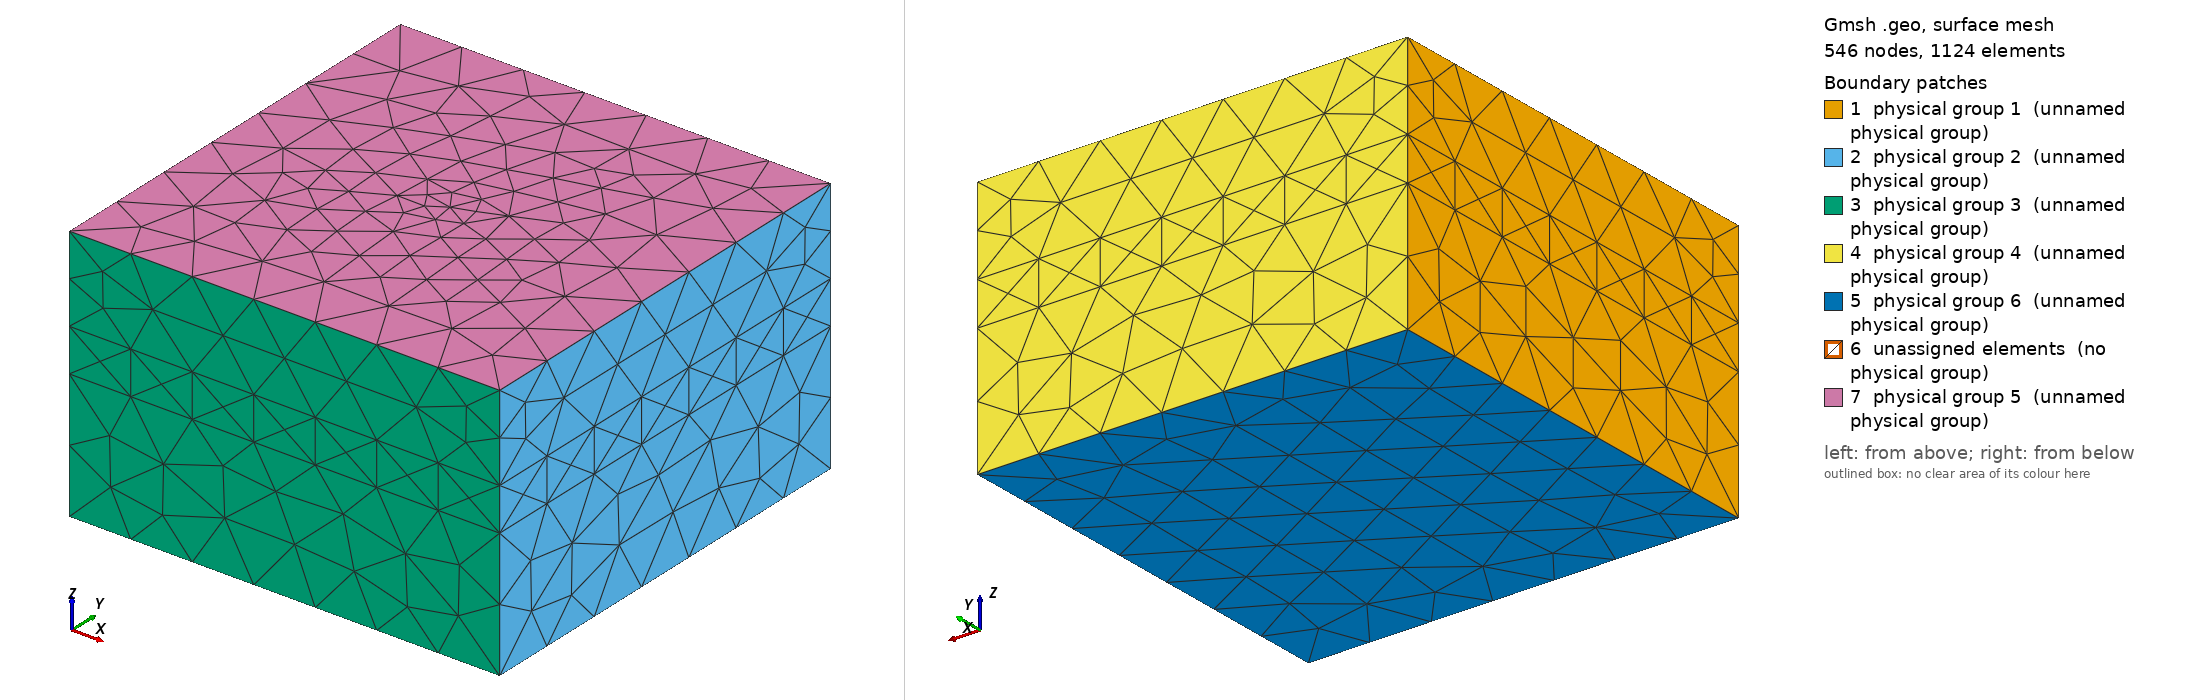

Gmsh geometry script, surface-meshed: 546 nodes, 1124 surface elements. Boundary patches (legend numbers): 1 physical group 1 (unnamed physical group), 2 physical group 2 (unnamed physical group), 3 physical group 3 (unnamed physical group), 4 physical group 4 (unnamed physical group), 5 physical group 6 (unnamed physical group), 6 unassigned elements (no physical group), 7 physical group 5 (unnamed physical group). Left view from above one corner, right view from below the opposite corner. Legend entries are the model's physical surfaces; 'unassigned elements' are surfaces in no physical group. The drawing asked Gmsh for element sizes between 1% and 20% of the model's largest extent; the script's own settings can give other sizes.

=== three_layer_box_well.geo (drawn) ===
// Three-layer box WITH EMBEDDED WELL-TRACE NODES for the well saturation
// conservation-across-adapt test. 
//
// Generate with (gmsh v2 format):
//   gmsh -3 -format msh2 -o three_layer_box_well.msh three_layer_box_well.geo

SetFactory("OpenCASCADE");

Box(1) = {0, 0,  0, 200, 200, 60};   // bottom
Box(2) = {0, 0, 60, 200, 200, 20};   // barrier
Box(3) = {0, 0, 80, 200, 200, 40};   // top

Coherence;

// ---- well trace vertices (must match co2_toy_well_welltrace.bdf) ----
lc = 10;
Point(101) = {100, 100,  20, lc};
Point(102) = {100, 100,  30, lc};
Point(103) = {100, 100,  40, lc};
Point(104) = {100, 100,  50, lc};
Point(105) = {100, 100,  60, lc};   // on the region-1/2 interface
Point(106) = {100, 100,  70, lc};
Point(107) = {100, 100,  80, lc};   // on the region-2/3 interface
Point(108) = {100, 100,  90, lc};
Point(109) = {100, 100, 100, lc};
Point(110) = {100, 100, 110, lc};
Point(111) = {100, 100, 120, lc};   // on the top surface

// interior points into their volumes
Point{101, 102, 103, 104} In Volume{1};
Point{106}                In Volume{2};
Point{108, 109, 110}      In Volume{3};

// interface / boundary points into their surfaces
s12() = Surface In BoundingBox{-1, -1, 59.9, 201, 201, 60.1};
s23() = Surface In BoundingBox{-1, -1, 79.9, 201, 201, 80.1};
stp() = Surface In BoundingBox{-1, -1, 119.9, 201, 201, 120.1};
Point{105} In Surface{s12(0)};
Point{107} In Surface{s23(0)};
Point{111} In Surface{stp(0)};

Physical Volume(1) = {1};
Physical Volume(2) = {2};
Physical Volume(3) = {3};

xmin() = Surface In BoundingBox{ -0.1, -1, -1,    0.1, 201, 121};
xmax() = Surface In BoundingBox{199.9, -1, -1,  200.1, 201, 121};
ymin() = Surface In BoundingBox{ -1,  -0.1, -1,  201,   0.1, 121};
ymax() = Surface In BoundingBox{ -1, 199.9, -1,  201, 200.1, 121};
top()  = Surface In BoundingBox{ -1, -1, 119.9,  201, 201, 120.1};
bot()  = Surface In BoundingBox{ -1, -1,  -0.1,  201, 201,   0.1};

Physical Surface(1) = {xmin()};
Physical Surface(2) = {xmax()};
Physical Surface(3) = {ymin()};
Physical Surface(4) = {ymax()};
Physical Surface(5) = {top()};
Physical Surface(6) = {bot()};

Mesh.CharacteristicLengthMin = 16;
Mesh.CharacteristicLengthMax = 24;
